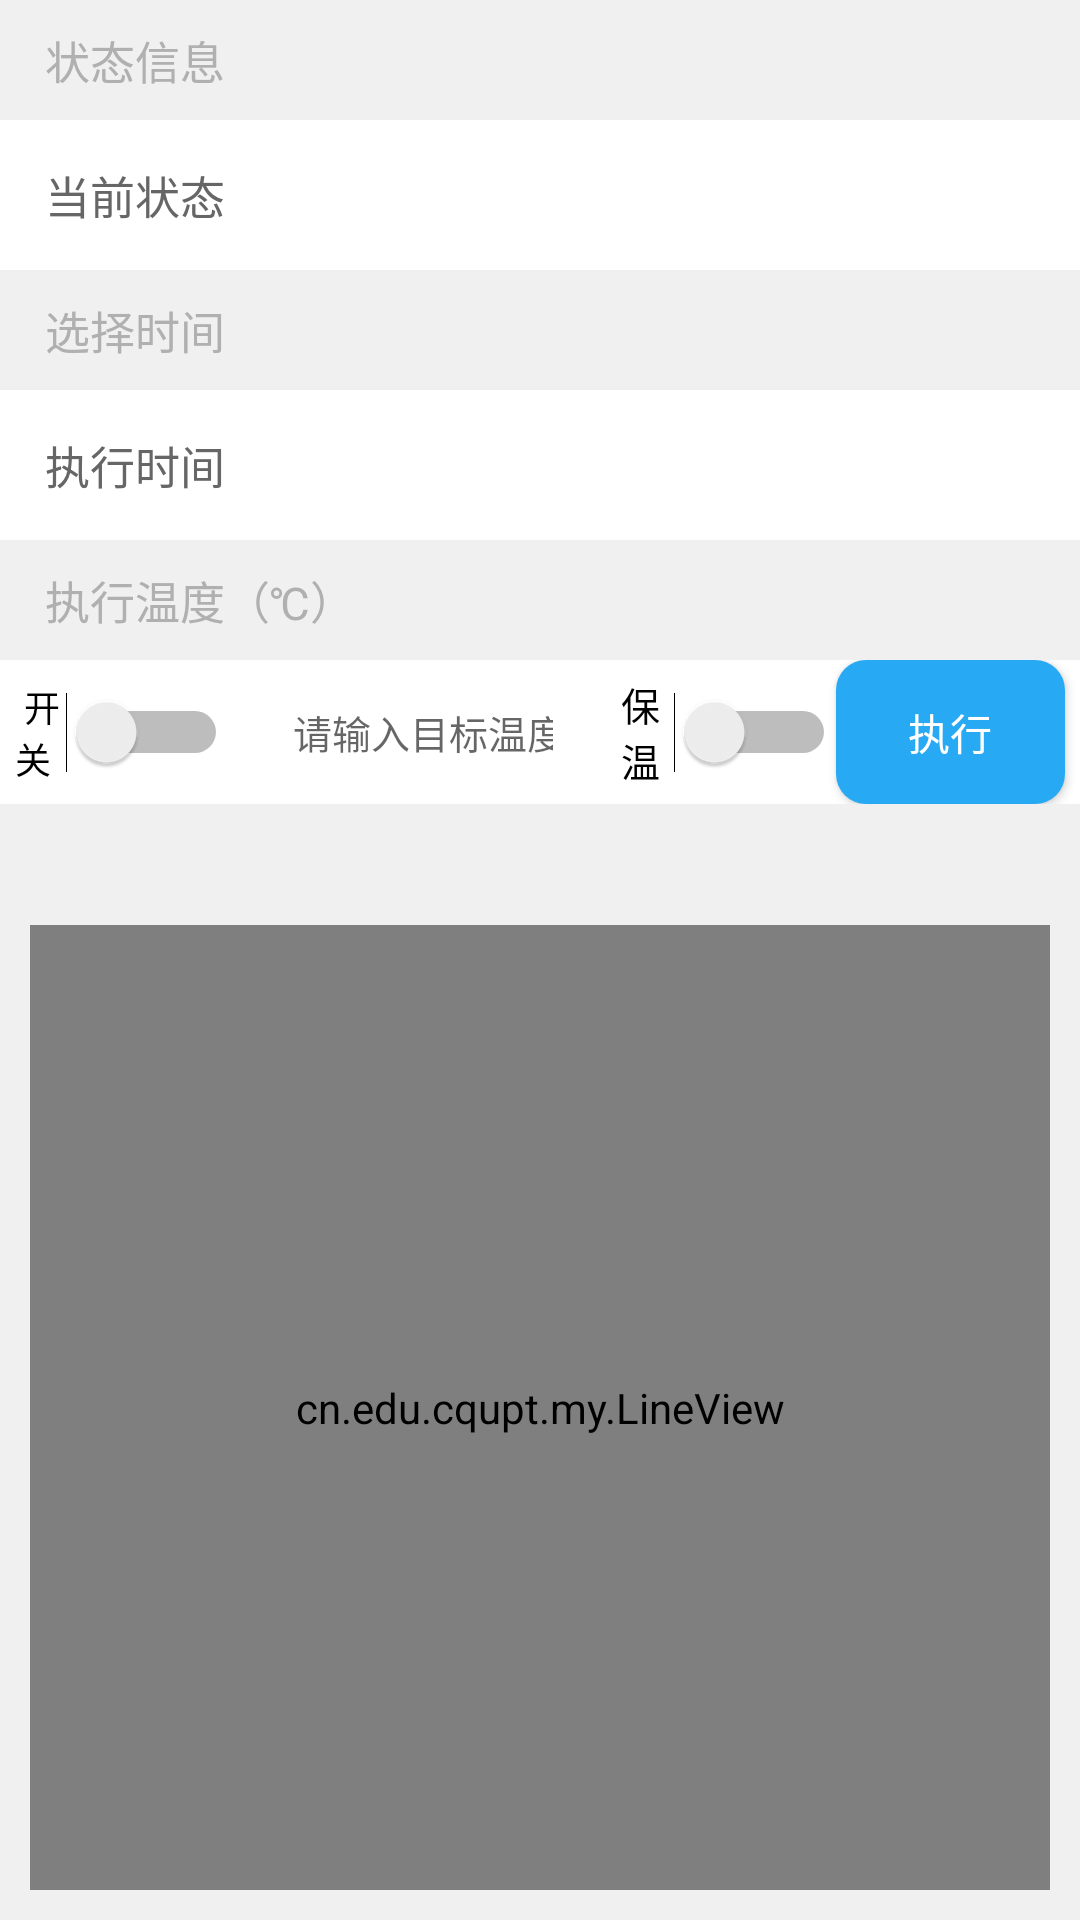

Layout XML and referenced resources for this Android screen:
<!-- AndroidManifest.xml: application theme AppTheme -->
<!-- res/layout/iotcmd.xml -->
<?xml version="1.0" encoding="utf-8"?>
<LinearLayout xmlns:app="http://schemas.android.com/apk/res-auto"
    tools:ignore="RtlSymmetry"
    android:orientation="vertical"
    android:background="@color/main_bg"
    android:layout_height="match_parent"
    android:layout_width="match_parent"
    xmlns:tools="http://schemas.android.com/tools"
    xmlns:android="http://schemas.android.com/apk/res/android">
<TextView
    android:background="@null"
    android:layout_height="40dp"
    android:layout_width="match_parent"
    android:textSize="15sp"
    android:textColor="@color/select_title_text"
    android:text="@string/select_date"
    android:paddingStart="15dp"
    android:gravity="center_vertical"/>
<LinearLayout
    android:id="@+id/ll_date"
    android:orientation="horizontal"
    android:background="@color/current_time_bg"
    android:layout_height="50dp"
    android:layout_width="match_parent"
    android:gravity="center_vertical">
    <TextView
        android:background="@null"
        android:layout_height="match_parent"
        android:layout_width="wrap_content"
        android:textSize="15sp"
        android:textColor="@color/current_time_text"
        android:text="@string/current_date"
        android:gravity="center_vertical"
        android:layout_marginStart="15dp"/>

    <Space
        android:layout_width="0dp"
        android:layout_height="match_parent"
        android:layout_weight="1" />
    <TextView
        android:id="@+id/tv_selected_date"
        android:background="@null"
        android:layout_height="match_parent"
        android:layout_width="wrap_content"
        android:textSize="15sp"
        android:textColor="@color/selected_time_text"
        android:gravity="center_vertical"
        android:layout_marginEnd="15dp"/>
</LinearLayout>
<TextView
    android:background="@null"
    android:layout_height="40dp"
    android:layout_width="match_parent"
    android:textSize="15sp"
    android:textColor="@color/select_title_text"
    android:text="@string/select_time"
    android:paddingStart="15dp"
    android:gravity="center_vertical"/>
<LinearLayout
    android:id="@+id/ll_time"
    android:orientation="horizontal"
    android:background="@color/current_time_bg"
    android:layout_height="50dp"
    android:layout_width="match_parent"
    android:gravity="center_vertical">
    <TextView
        android:background="@null"
        android:layout_height="match_parent"
        android:layout_width="wrap_content"
        android:textSize="15sp"
        android:textColor="@color/current_time_text"
        android:text="执行时间"
        android:gravity="center_vertical"
        android:layout_marginStart="15dp"/>
    <Space
        android:layout_height="match_parent"
        android:layout_width="0dp"
        android:layout_weight="1"/>
    <TextView
        android:id="@+id/tv_selected_time"
        android:background="@null"
        android:layout_height="match_parent"
        android:layout_width="wrap_content"
        android:textSize="15sp"
        android:textColor="@color/selected_time_text"
        android:gravity="center_vertical"
        android:layout_marginEnd="15dp"/>

</LinearLayout>
    <TextView
        android:background="@null"
        android:layout_height="40dp"
        android:layout_width="match_parent"
        android:textSize="15sp"
        android:textColor="@color/select_title_text"
        android:text="执行温度（℃）"
        android:paddingStart="15dp"
        android:gravity="center_vertical"/>
    <LinearLayout
        android:layout_height="wrap_content"
        android:background="#ffff"
        android:layout_width="match_parent">
        <Switch
            android:id="@+id/on_off_iot"
            android:layout_width="0dp"
            android:layout_height="match_parent"
            android:layout_weight="0.25"
            android:gravity="center"
            android:textSize="12dp"
            android:text="  开关" />
        <EditText
            android:id="@+id/input_temp"
            android:layout_height="match_parent"
            android:layout_width="0dp"
            android:background="#ffff"
            android:layout_weight="0.35"
            android:maxLines="1"
            android:layout_marginLeft="10dp"
            android:layout_marginRight="10dp"
            android:textSize="13dp"
            android:textAlignment="center"
            android:inputType="number"
            android:padding="8dp"
            android:hint=" 请输入目标温度"/>

        <Switch
            android:id="@+id/switchiotcmd"
            android:layout_width="0dp"
            android:layout_height="match_parent"
            android:layout_weight="0.25"
            android:gravity="center"
            android:textSize="13dp"
            android:text="保温" />

        <Button
            android:id="@+id/button_cmd1"
            android:layout_width="0dp"
            android:layout_height="wrap_content"
            android:layout_weight="0.25"
            android:background="@drawable/btn_pressed"
            android:text="执行"
            android:layout_marginRight="5dp"
            android:textColor="#fff" />
    </LinearLayout>
    <TextView
        android:layout_width="match_parent"
        android:layout_marginTop="10dp"
        android:layout_height="wrap_content"
        android:textSize="15dp"
        android:text=""
        android:paddingBottom="5dp"
        android:gravity="center"/>
   <LinearLayout
       android:layout_width="match_parent"
       android:layout_marginBottom="10dp"
       android:layout_marginLeft="10dp"
       android:background="#ffff"
      android:layout_marginTop="5dp"
       android:orientation="vertical"
       android:layout_marginRight="10dp"
       android:layout_height="match_parent">
       
       
       <cn.edu.cqupt.my.LineView
           android:id="@+id/line"
           android:layout_centerInParent="true"
           android:layout_width="match_parent"
           android:layout_height="match_parent"
           android:background="#fff"
           />
   </LinearLayout>

</LinearLayout>
<!-- resources referenced by this layout -->
<resources>
  <color name="current_time_bg">#FFFFFF</color>
  <color name="current_time_text">#666666</color>
  <color name="main_bg">#F0F0F0</color>
  <color name="select_title_text">#B0B0B0</color>
  <color name="selected_time_text">#57C5E8</color>
  <!-- drawable btn_pressed (drawable) -->
  <?xml version="1.0" encoding="utf-8"?>
  <selector xmlns:android="http://schemas.android.com/apk/res/android">
      <item
          android:state_pressed="false">
          <shape android:shape="rectangle">
              <solid android:color="#28a9f4"/>
              <corners
                  android:radius="10dp"
                  />
              <padding android:top="1px"/>
          </shape>
      </item>
      <item
          android:state_pressed="true">
          <shape android:shape="rectangle">
              <solid android:color="#a3d0ec"/>
              <corners
                  android:radius="10dp"
                  />
              <padding android:top="1px"/>
          </shape>
      </item>
  </selector>
  <string name="current_date">当前状态</string>
  <string name="select_date">状态信息</string>
  <string name="select_time">选择时间</string>
  <style name="AppTheme" parent="AppTheme.Base">
  
      </style>
  <style name="AppTheme.Base" parent="Theme.AppCompat.Light.NoActionBar">
          <item name="colorPrimary">@color/colorPrimary</item>
          <item name="colorPrimaryDark">@color/colorPrimaryDark</item>
          <item name="colorAccent">@color/colorAccent</item>
      </style>
  <color name="colorPrimary">#98e1a4</color>
  <color name="colorPrimaryDark">#4a7851</color>
  <color name="colorAccent">#D81B60</color>
</resources>
